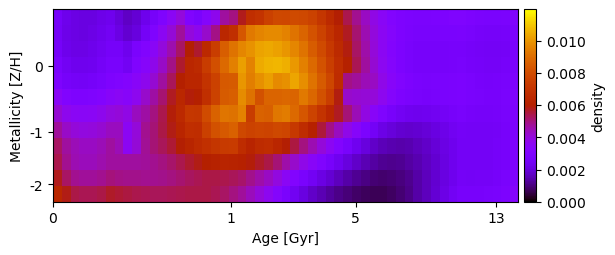

Source data for this figure (header and first rows):
2.591023939044345345e-03, 2.250395249913728687e-03, 2.104058062734481468e-03, 2.069942457295830072e-03, 2.097273082597245642e-03, 2.200373314417974121e-03, 2.332771332230144847e-03, 1.993073085055952452e-03, 1.691564509872194597e-03, 1.873828521159871677e-03, 2.252125115120095968e-03, 2.637422195135599029e-03, 3.032001075102833555e-03, 3.516483749244545248e-03, 4.008220294153761083e-03, 3.078322789609526725e-03, 2.780614760071685974e-03, 3.262350963050854140e-03, 3.702824294166673184e-03, 4.715243108652115121e-03, 4.973934300550273205e-03, 5.784207770282006125e-03, 6.783497359728919707e-03, 7.019492032484675979e-03
2.539681008878002730e-03, 2.235488886224634361e-03, 2.108658154086046673e-03, 2.102383976620198543e-03, 2.172569892616741435e-03, 2.298752017514893442e-03, 2.470927691185121657e-03, 2.139047188433675604e-03, 1.866463602252196527e-03, 2.031385378835703828e-03, 2.524111931058001853e-03, 3.030059037706066445e-03, 3.572327320547732596e-03, 4.110780932509420019e-03, 4.723275970263306200e-03, 3.980674835022211117e-03, 3.702277039487269703e-03, 4.245887984701885408e-03, 4.918977695831359270e-03, 6.416550454150756963e-03, 6.835672026551396600e-03, 8.360263885447779056e-03, 9.312392798530560317e-03, 9.606511900275003721e-03
2.592996069777196363e-03, 2.286197646645143911e-03, 2.178027612548047356e-03, 2.165263774112844309e-03, 2.254245522479508650e-03, 2.384687905149518190e-03, 2.576189474620284910e-03, 2.582646803596000580e-03, 2.332597938527916897e-03, 2.837703696888942834e-03, 3.101865003823680179e-03, 3.473722331644673363e-03, 3.978923470135816223e-03, 4.576799877893484789e-03, 5.233258001558287534e-03, 5.955703248416210904e-03, 5.652408971414569702e-03, 6.516081402245381925e-03, 7.455163611485888728e-03, 8.579824714812774727e-03, 9.187214145991159236e-03, 9.664599775115566629e-03, 9.945001534165522766e-03, 1.028746289840719655e-02
2.769433034698075540e-03, 2.451462822498458403e-03, 2.321742572382727056e-03, 2.306851190067070977e-03, 2.381168578524626121e-03, 2.523969139357314789e-03, 2.739471666427393572e-03, 2.728380548737014029e-03, 2.447015459705287593e-03, 3.052928627519492424e-03, 3.345092232817191771e-03, 3.755160198920149458e-03, 4.282959982713920900e-03, 4.912371528920653381e-03, 5.613133717920150596e-03, 6.360046175664056493e-03, 6.573128315779394951e-03, 7.424076830774352029e-03, 8.101001581296934234e-03, 8.888347160135980432e-03, 9.515258568631373287e-03, 1.021696946142989018e-02, 9.567148741009719876e-03, 1.046331360841980251e-02
2.988826126296252952e-03, 2.660814655554682648e-03, 2.525708686837450836e-03, 2.511639757913635470e-03, 2.593486202261776653e-03, 2.750441035357036913e-03, 2.990363280391280729e-03, 3.043633103522403339e-03, 3.197099618584112873e-03, 3.418644754163765054e-03, 3.732296093443198022e-03, 4.146413288719918468e-03, 4.676751312009289757e-03, 5.302740675787097520e-03, 6.014661146073554433e-03, 6.398840401510840457e-03, 6.369916093249355926e-03, 7.019979582688193678e-03, 7.609053697911888174e-03, 8.435663768129401593e-03, 8.472282137989627787e-03, 1.000340603863689518e-02, 9.485979850757291290e-03, 9.864142438251897668e-03
3.470152595978517624e-03, 3.124417126923381954e-03, 2.970167898175934788e-03, 2.946589308128452767e-03, 3.024640795526571148e-03, 3.176228469512567404e-03, 3.394548524931788845e-03, 3.531621357392688773e-03, 3.389316711532300817e-03, 3.681349322394928455e-03, 4.231654761764121891e-03, 4.635677455179405826e-03, 5.127477840535647237e-03, 5.725631723476391766e-03, 6.404525008463461157e-03, 5.919695496250055797e-03, 6.001798252263114940e-03, 6.830497671651886496e-03, 7.627471243082713931e-03, 8.459645643223774603e-03, 8.603523094917206113e-03, 9.784028580253683813e-03, 9.133548228526498086e-03, 8.176895477460114844e-03
4.130616665255002276e-03, 3.730283628937998506e-03, 3.533656008056411911e-03, 3.499556508420305009e-03, 3.550402605605391167e-03, 3.707388036983855044e-03, 3.971825814641544335e-03, 4.051887801153866882e-03, 3.864127611035387405e-03, 4.381341338367081284e-03, 4.641023001916919945e-03, 4.988620139477680307e-03, 5.417765689513812100e-03, 5.932987842645939813e-03, 6.525187724164496599e-03, 7.155952556002698021e-03, 7.149407965474505015e-03, 7.962358114117780439e-03, 8.716306811837741184e-03, 9.219416684873261644e-03, 9.157927943500230802e-03, 9.565125241065952633e-03, 7.430525430733834341e-03, 8.732673662013459501e-03
4.763576850857666710e-03, 4.293820066412828637e-03, 4.040892573526269800e-03, 3.959413729764289964e-03, 3.993114053133439353e-03, 4.130357523496754057e-03, 4.382805115625105878e-03, 4.388890352751117704e-03, 3.568951114785858664e-03, 4.061067324186621794e-03, 4.830665628011493982e-03, 5.088225666473671430e-03, 5.423962071324363136e-03, 5.840616295847970117e-03, 6.316898550375207692e-03, 6.819017738700370104e-03, 6.737691856880423900e-03, 7.568657657517950145e-03, 8.140232814885208640e-03, 8.445925154043283298e-03, 8.659128867991198325e-03, 7.873097195043251423e-03, 7.625773500728432429e-03, 7.732565974791730246e-03
5.228846127578758857e-03, 4.707500789746096523e-03, 4.453631667323061823e-03, 4.330365598109522929e-03, 4.335605834954671563e-03, 4.451867397984281792e-03, 4.683465039664843829e-03, 4.471816654688275799e-03, 3.590453117338404145e-03, 4.102206393837805852e-03, 4.776806485659357976e-03, 5.076299035303709004e-03, 5.311439674249110801e-03, 5.605263327628975251e-03, 5.945028930667247899e-03, 6.294907079434745867e-03, 6.624517331699125537e-03, 6.916303348627830978e-03, 7.148327270548315848e-03, 7.304478531337895222e-03, 7.373484970388320507e-03, 6.667232632779324097e-03, 6.220045362308176083e-03, 6.612269475369729303e-03
5.416728712598983288e-03, 4.833773679731544030e-03, 4.519339342024459791e-03, 4.431309637871743735e-03, 4.424521574131698616e-03, 4.550001281372362608e-03, 4.718924075128395901e-03, 4.677319239046752973e-03, 4.690850079724191539e-03, 4.701613216075053135e-03, 4.750858175059271063e-03, 4.845432168435415132e-03, 4.987491265409015224e-03, 5.172603375366856097e-03, 5.397632525762884916e-03, 5.627055208714183687e-03, 5.840895384906047601e-03, 6.025461577040014047e-03, 6.159237901625843996e-03, 6.224348289306647422e-03, 6.212826786921041636e-03, 6.084883255525740456e-03, 5.923779795531183140e-03, 5.691841674133618287e-03
5.781579086892747570e-03, 5.192707219245978542e-03, 4.829912470908466308e-03, 4.735493285511251267e-03, 4.754907565208969962e-03, 4.831901597882279700e-03, 5.022293782114206455e-03, 4.945448453384589278e-03, 4.883127465052308422e-03, 4.860833529337652004e-03, 4.843993702033774426e-03, 4.846132564862291013e-03, 4.903475545448093831e-03, 4.999290994633616772e-03, 5.134537202849642247e-03, 5.261987682897904979e-03, 5.368601509491797465e-03, 5.424776372761889141e-03, 5.449226736774503976e-03, 5.409559565050277817e-03, 5.327073466744913430e-03, 5.155385549830512025e-03, 4.903936789997185089e-03, 4.619392715071234806e-03
6.432567423323118025e-03, 5.798574311024357227e-03, 5.444485459125002549e-03, 5.333741483302362890e-03, 5.342164646982510041e-03, 5.450267463350502023e-03, 5.658438997514272581e-03, 5.565105803454296028e-03, 5.478785761827954792e-03, 5.403830394809452584e-03, 5.349658218225084895e-03, 5.323140467556482756e-03, 5.326889964867180527e-03, 5.357340816251637827e-03, 5.406067883293445842e-03, 5.446823206178496961e-03, 5.461789017500396845e-03, 5.438020686899349906e-03, 5.357785551577750813e-03, 5.211562464714367994e-03, 4.999974044247340078e-03, 4.729582713298885639e-03, 4.411145677566201927e-03, 4.050491796949872228e-03
